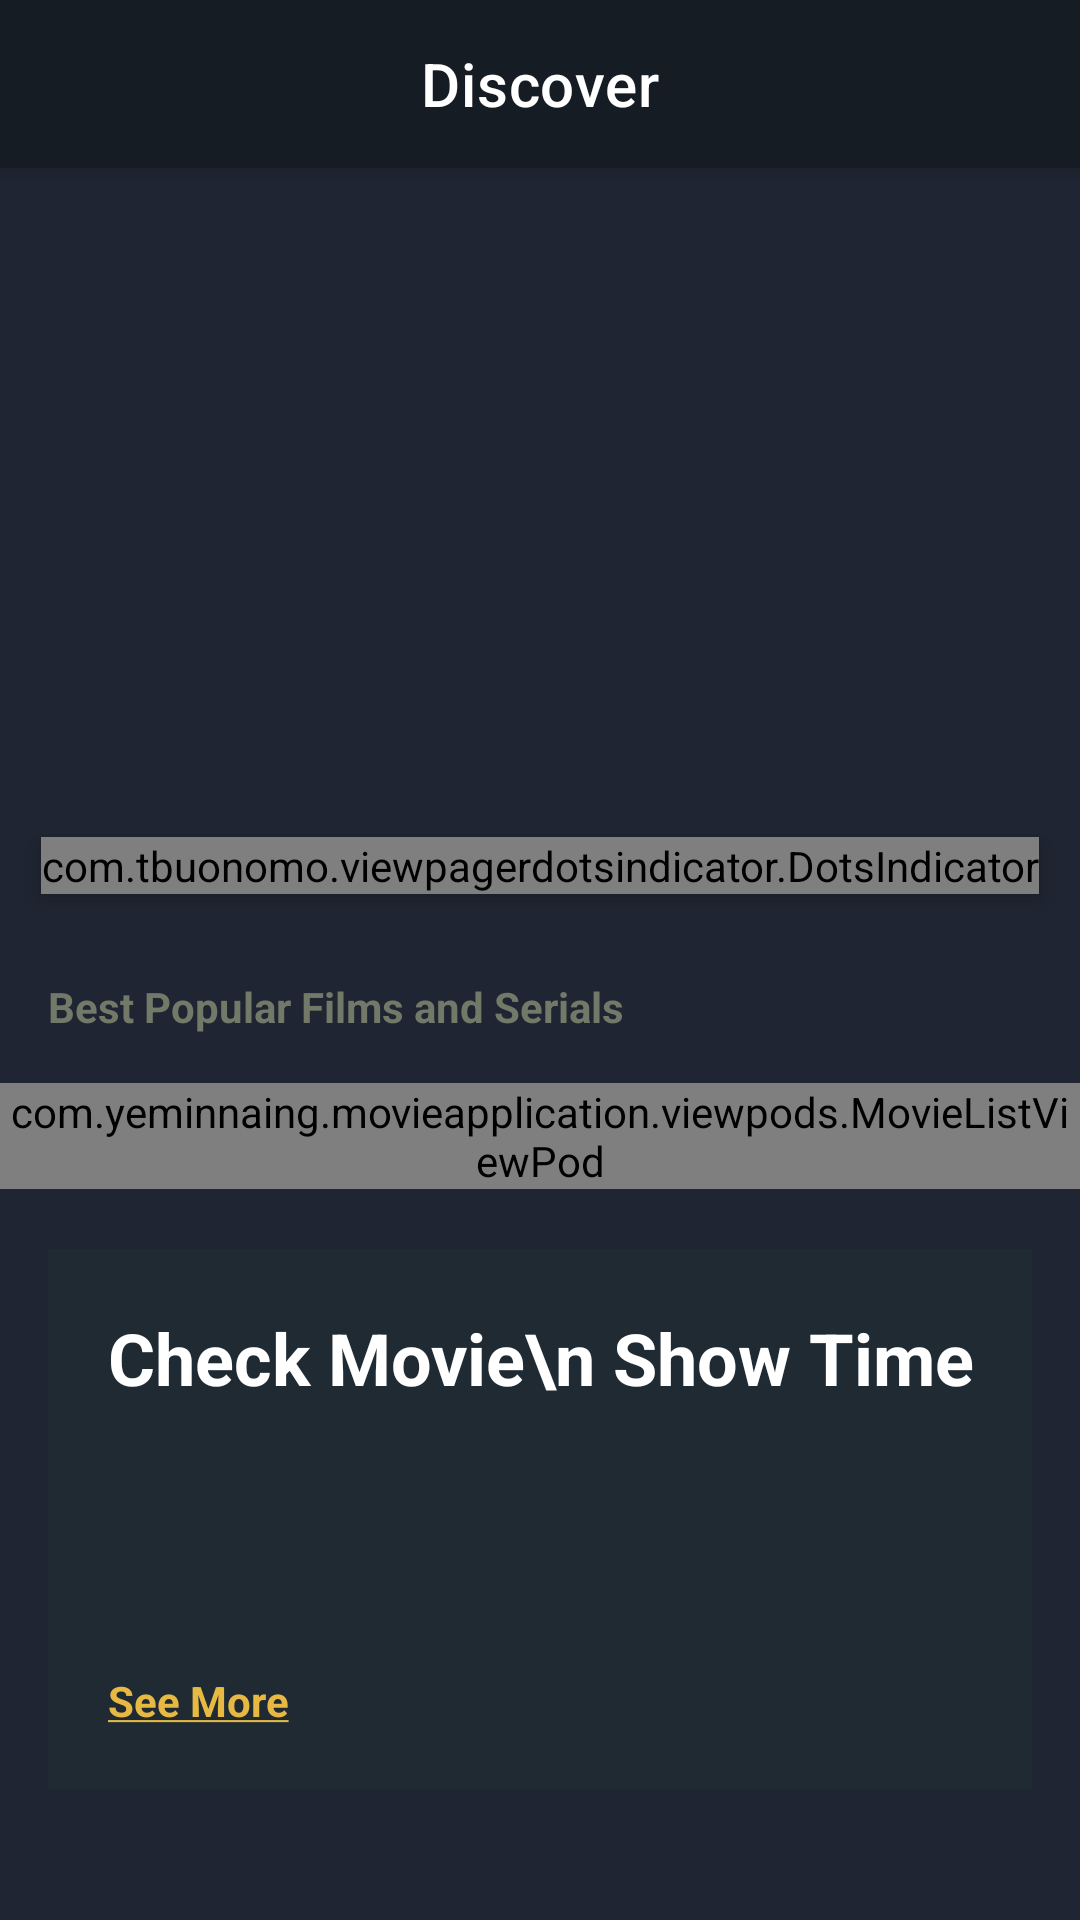

Reconstruct the res/layout file that produces this screen, plus the resources it refers to.
<!-- AndroidManifest.xml: application theme Theme.MovieApplication -->
<!-- res/layout/activity_main.xml -->
<?xml version="1.0" encoding="utf-8"?>
<androidx.coordinatorlayout.widget.CoordinatorLayout xmlns:android="http://schemas.android.com/apk/res/android"
    xmlns:app="http://schemas.android.com/apk/res-auto"
    xmlns:tools="http://schemas.android.com/tools"
    android:layout_width="match_parent"
    android:layout_height="match_parent"
    android:background="@color/colorPrimary"
    tools:context=".activites.MainActivity">

    <com.google.android.material.appbar.AppBarLayout
        android:layout_width="match_parent"
        android:layout_height="?attr/actionBarSize"
        android:background="@color/colorPrimaryDark">

        <com.google.android.material.appbar.MaterialToolbar
            android:id="@+id/toolBar"
            android:layout_width="match_parent"
            android:layout_height="match_parent"
            app:title="@string/lbl_discover"
            app:titleCentered="true"
            app:titleTextColor="@color/white" />
    </com.google.android.material.appbar.AppBarLayout>

    <androidx.core.widget.NestedScrollView
        android:layout_width="match_parent"
        android:layout_height="match_parent"
        app:layout_behavior="com.google.android.material.appbar.AppBarLayout$ScrollingViewBehavior">

        <RelativeLayout
            android:layout_width="match_parent"
            android:layout_height="match_parent"
            android:layout_marginBottom="@dimen/margin_large">

            <FrameLayout
                android:id="@+id/flBanner"
                android:layout_width="match_parent"
                android:layout_height="wrap_content">

                <androidx.viewpager2.widget.ViewPager2
                    android:id="@+id/viewPagerBanner"
                    android:layout_width="match_parent"
                    android:layout_height="@dimen/height_banner" />

                <com.tbuonomo.viewpagerdotsindicator.DotsIndicator
                    android:id="@+id/dotIndicatorBanner"
                    android:layout_width="wrap_content"
                    android:layout_height="wrap_content"
                    android:layout_gravity="center|bottom"
                    android:layout_marginBottom="@dimen/margin_medium"
                    android:elevation="@dimen/margin_small"
                    app:dotsColor="@android:color/darker_gray"
                    app:dotsCornerRadius="@dimen/margin_small"
                    app:dotsSize="@dimen/margin_medium"
                    app:dotsSpacing="@dimen/margin_small"
                    app:dotsWidthFactor="1.0"
                    app:progressMode="false"
                    app:selectedDotColor="@color/colorAccent" />
            </FrameLayout>

            <androidx.appcompat.widget.AppCompatTextView
                android:id="@+id/tvBestPopularFilmAndSerialsLabel"
                android:layout_width="wrap_content"
                android:layout_height="wrap_content"
                android:layout_below="@id/flBanner"
                android:layout_marginStart="@dimen/margin_medium_2"
                android:layout_marginTop="@dimen/margin_medium_3"
                android:text="@string/lbl_best_popular_film_and_serials"
                android:textColor="@color/colorSecondaryText"
                android:textStyle="bold"

                />

            <include
                android:id="@+id/vpBestMoviePopularList"
                layout="@layout/view_pod_movie_list"
                android:layout_width="match_parent"
                android:layout_height="wrap_content"
                android:layout_below="@+id/tvBestPopularFilmAndSerialsLabel"
                android:layout_marginTop="@dimen/margin_medium_2" />

            <RelativeLayout
                android:id="@+id/rlCheckMovieShowTime"
                android:layout_width="match_parent"
                android:layout_height="@dimen/height_check_movie_show_time"
                android:layout_below="@+id/vpBestMoviePopularList"
                android:layout_marginStart="@dimen/margin_medium_2"
                android:layout_marginTop="@dimen/margin_medium_3"
                android:layout_marginEnd="@dimen/margin_medium_2"
                android:background="@color/colorPrimaryLight">

                <androidx.appcompat.widget.AppCompatTextView
                    android:id="@+id/tvCheckMovieShowTimeLabel"
                    android:layout_width="wrap_content"
                    android:layout_height="wrap_content"
                    android:layout_marginStart="@dimen/margin_medium_3"
                    android:layout_marginTop="@dimen/margin_medium_3"
                    android:text="Check Movie\n Show Time "
                    android:textColor="@color/white"
                    android:textSize="@dimen/text_heading_1x"
                    android:textStyle="bold" />

                <androidx.appcompat.widget.AppCompatTextView
                    android:id="@+id/iv_seeMore"
                    android:layout_width="wrap_content"
                    android:layout_height="wrap_content"
                    android:layout_alignParentBottom="true"
                    android:layout_marginStart="@dimen/margin_medium_3"
                    android:layout_marginBottom="@dimen/margin_medium_3"
                    android:text="@string/lbl_see_more"
                    android:textColor="@color/colorAccent"
                    android:textStyle="bold" />

                <androidx.appcompat.widget.AppCompatImageView
                    android:id="@+id/ivCheckMovieShowTimeLocation"
                    android:layout_width="@dimen/margin_xxlarge"
                    android:layout_height="@dimen/margin_xxlarge"
                    android:layout_alignParentEnd="true"
                    android:layout_centerVertical="true"
                    android:layout_marginEnd="@dimen/margin_xlarge"
                    app:srcCompat="@drawable/ic_baseline_location_on_white_24dp" />


            </RelativeLayout>

            <com.google.android.material.tabs.TabLayout
                android:id="@+id/tabLayoutGenre"
                android:layout_width="match_parent"
                android:layout_height="wrap_content"
                android:layout_below="@id/rlCheckMovieShowTime"
                android:layout_marginTop="@dimen/margin_large"
                android:background="@color/colorPrimary"
                app:tabIndicatorColor="@color/colorAccent"
                app:tabMode="scrollable"
                app:tabTextColor="@color/white" />

            <FrameLayout
                android:id="@+id/flMovieByGenre"
                android:layout_width="match_parent"
                android:layout_height="wrap_content"
                android:layout_below="@id/tabLayoutGenre"
                android:background="@color/colorPrimaryDark"
                android:paddingTop="@dimen/margin_medium_3"
                android:paddingBottom="@dimen/margin_large">

                <include
                    android:id="@+id/vpMovieByGenre"
                    layout="@layout/view_pod_movie_list"
                    android:layout_width="match_parent"
                    android:layout_height="wrap_content" />
            </FrameLayout>

            <androidx.appcompat.widget.AppCompatTextView
                android:id="@+id/tvShowCaseLabel"
                android:layout_width="wrap_content"
                android:layout_height="wrap_content"
                android:layout_below="@+id/flMovieByGenre"
                android:layout_marginStart="@dimen/margin_medium_2"
                android:layout_marginTop="@dimen/margin_medium_3"
                android:text="@string/lbl_showcases"
                android:textColor="@color/colorSecondaryText"
                android:textStyle="bold" />

            <androidx.appcompat.widget.AppCompatTextView
                android:id="@+id/tvMoreShowCaseLabel"
                android:layout_width="wrap_content"
                android:layout_height="wrap_content"
                android:layout_alignBaseline="@+id/tvShowCaseLabel"
                android:layout_alignParentEnd="true"
                android:layout_marginEnd="@dimen/margin_medium_2"
                android:text="@string/lbl_more_show"
                android:textColor="@color/white"
                android:textStyle="bold" />

            <androidx.recyclerview.widget.RecyclerView
                android:id="@+id/rvShowCases"
                android:layout_width="match_parent"
                android:layout_height="wrap_content"
                android:layout_below="@id/tvMoreShowCaseLabel"
                android:layout_marginTop="@dimen/margin_card_medium"
                android:clipToPadding="false"
                android:paddingEnd="@dimen/margin_medium_2" />

            <include
                android:id="@+id/vpActorsHomeScreen"
                layout="@layout/view_pod_actor_list"
                android:layout_width="match_parent"
                android:layout_height="wrap_content"
                android:layout_below="@+id/rvShowCases"
                android:layout_marginTop="@dimen/margin_medium_3" />


        </RelativeLayout>

    </androidx.core.widget.NestedScrollView>
</androidx.coordinatorlayout.widget.CoordinatorLayout>
<!-- res/layout/view_pod_movie_list.xml (included above) -->
<?xml version="1.0" encoding="utf-8"?>
<com.yeminnaing.movieapplication.viewpods.MovieListViewPod xmlns:android="http://schemas.android.com/apk/res/android"
    android:layout_width="match_parent"
    android:layout_height="wrap_content">

    <androidx.recyclerview.widget.RecyclerView
        android:id="@+id/rvMovieList"
        android:layout_width="match_parent"
        android:layout_height="wrap_content"
        android:clipToPadding="false"
        android:paddingEnd="@dimen/margin_medium_2" />

</com.yeminnaing.movieapplication.viewpods.MovieListViewPod>
<!-- res/layout/view_pod_actor_list.xml (included above) -->
<?xml version="1.0" encoding="utf-8"?>
<com.yeminnaing.movieapplication.viewpods.ActorsListViewPod xmlns:android="http://schemas.android.com/apk/res/android"
    android:layout_width="match_parent"
    android:layout_height="wrap_content"
    android:layout_marginBottom="@dimen/margin_large"
    android:background="@color/colorPrimaryDark"
    android:paddingTop="@dimen/margin_large"
    android:paddingBottom="@dimen/margin_medium_2">

    <androidx.appcompat.widget.AppCompatTextView
        android:id="@+id/tvBestActor"
        android:layout_width="wrap_content"
        android:layout_height="wrap_content"
        android:layout_marginStart="@dimen/margin_medium_2"
        android:text="@string/lbl_best_actors"
        android:textColor="@color/colorSecondaryText"
        android:textStyle="bold" />

    <androidx.appcompat.widget.AppCompatTextView
        android:id="@+id/tvMoreActors"
        android:layout_width="wrap_content"
        android:layout_height="wrap_content"
        android:layout_alignBaseline="@+id/tvBestActor"
        android:layout_alignParentEnd="true"
        android:text="@string/lbl_more_actors"
        android:textColor="@color/white"
        android:textStyle="bold" />

    <androidx.recyclerview.widget.RecyclerView
        android:id="@+id/rvBestActor"
        android:layout_width="match_parent"
        android:layout_height="wrap_content"
        android:layout_below="@+id/tvBestActor"
        android:layout_marginTop="@dimen/margin_card_medium_2"
        android:clipToPadding="false"
        android:paddingEnd="@dimen/margin_medium_2" />


</com.yeminnaing.movieapplication.viewpods.ActorsListViewPod>
<!-- resources referenced by this layout -->
<resources>
  <color name="colorAccent">#e7b943</color>
  <color name="colorPrimary">#1f2532</color>
  <color name="colorPrimaryDark">#161c24</color>
  <color name="colorPrimaryLight">#1f2a33</color>
  <color name="colorSecondaryText">#737968</color>
  <color name="white">#FFFFFFFF</color>
  <dimen name="height_banner">250dp</dimen>
  <dimen name="height_check_movie_show_time">180dp</dimen>
  <dimen name="margin_card_medium">6dp</dimen>
  <dimen name="margin_card_medium_2">12dp</dimen>
  <dimen name="margin_large">24dp</dimen>
  <dimen name="margin_medium">8dp</dimen>
  <dimen name="margin_medium_2">16dp</dimen>
  <dimen name="margin_medium_3">20dp</dimen>
  <dimen name="margin_small">4dp</dimen>
  <dimen name="margin_xlarge">32dp</dimen>
  <dimen name="margin_xxlarge">48dp</dimen>
  <dimen name="text_heading_1x">24sp</dimen>
  <string name="lbl_best_actors">Best Actors</string>
  <string name="lbl_best_popular_film_and_serials">Best Popular Films and Serials</string>
  <string name="lbl_discover">Discover</string>
  <string name="lbl_more_actors">MORE ACTORS</string>
  <string name="lbl_more_show"><u>MORE SHOW</u></string>
  <string name="lbl_see_more"><u>See More</u></string>
  <string name="lbl_showcases">SHOWCASES</string>
  <style name="Theme.MovieApplication" parent="Theme.MaterialComponents.DayNight.NoActionBar">
          
          <item name="colorPrimary">@color/colorPrimary</item>
          <item name="colorPrimaryDark">@color/colorPrimaryDark</item>
          <item name="colorAccent">@color/colorAccent</item>
          <item name="android:statusBarColor">?attr/colorPrimaryDark</item>
          
      </style>
</resources>
